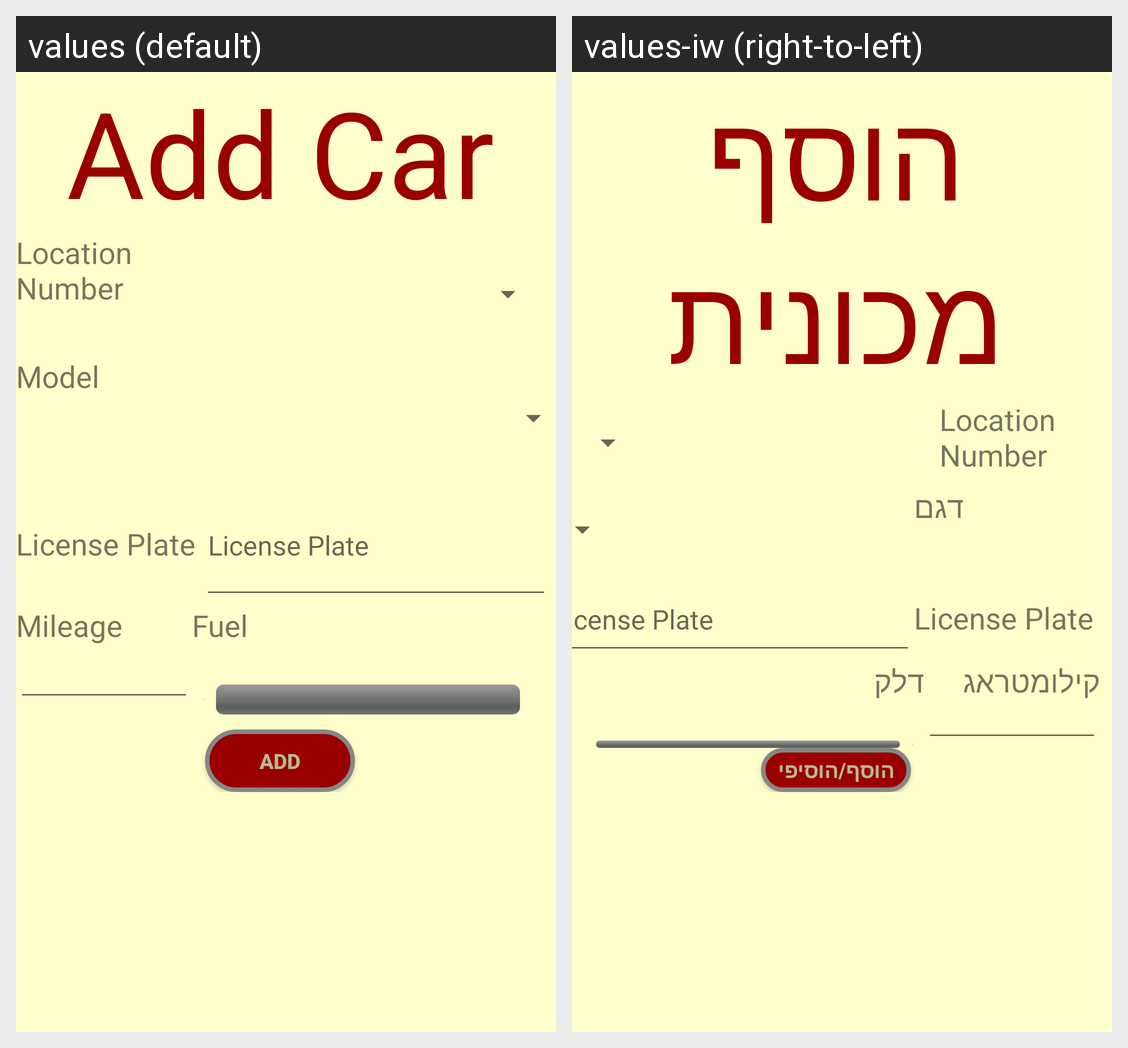

This grid shows one Android layout under two languages. Give, for every string resource on the screen, its name, the default text and each shown locale's text.
Android screen res/layout/activity_add_car.xml rendered under 2 locales, left to right: values (default), values-iw (right-to-left). Device: Nexus 5 (rendered at 1080×1920; each locale shown at half size, 540×960, under a caption strip naming it); theme AppTheme.
Strings drawn on this screen, with the default value and each locale's value (text and hints the layout hard-codes, and strings that could not be matched under every locale, appear in the picture but are not listed):

addCar
  values: Add Car
  values-iw: הוסף מכונית

locNumber
  values: Location Number
  values-iw: Location Number

model
  values: Model
  values-iw: דגם

licensePlate
  values: License Plate
  values-iw: License Plate

mileage
  values: Mileage
  values-iw: קילומטראג

fuel
  values: Fuel
  values-iw: דלק

add
  values: Add
  values-iw: הוסף/הוסיפי
